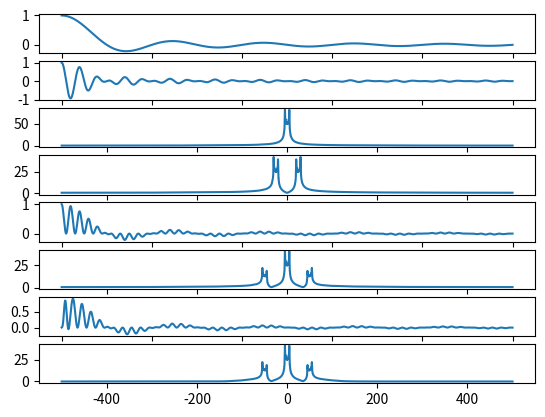

Source code (Python):
# Using python matplot lib and numpy to generate our plots
import matplotlib.pyplot as plt
import numpy as np
# Using scipy for creating filters and convolutions
from scipy.signal import butter, lfilter, freqz


# const
T0 = 0.1
TS = 0.0001

FC = 250
FS = 1000

M = 1024 * 1024
CO = 100


# Input Signal of the system which is the sinc function
def input_signal(t):
    if t >= 0 and t <= T0:
        return np.sinc(100 * t)
    else:
        return 0

# Carrier signal which is con(2pi250t)
def carrier(t):
    return np.cos(2 * np.pi * FC * t)


# Continous time fourier transform
def FFT(x, m):
    return np.abs( np.fft.fftshift( np.fft.fft(x, m) ) )

# DSB-AM signal
def modulate_signal(t):
    return input_signal(t) * carrier(t)

# Demodulation signal
def demodulate_signal(t):
    return modulate_signal(t) * carrier(t)


# Low pass filter 
# Link: https://www.delftstack.com/howto/python/low-pass-filter-python/
def lowpass(cutoff, fs, order=5):
    nyq = 0.5 * fs
    normal_cutoff = cutoff / nyq
    b, a = butter(order, normal_cutoff, btype='low', analog=False)
    return b, a

def lowpass_filter(data, cutoff, fs, order=5):
    b, a = lowpass(cutoff, fs, order=order)
    y = lfilter(b, a, data)
    return y


if __name__ == "__main__":
    # Time 
    time = np.linspace(0, T0, FS)
    frequence = np.linspace(-FS / 2, FS / 2, M)

    # input signal
    y1 = [input_signal(x) for x in time]
    fy1 = FFT(y1, M)

    # modulated 
    y2 = [modulate_signal(x) for x in time]
    fy2 = FFT(y2, M)

    # demodulated 
    y3 = [demodulate_signal(x) for x in time]
    fy3 = FFT(y3, M)

    # lowpass 
    y4 = lowpass_filter(y3, CO, FS)
    fy4 = FFT(y4, M)

    figoure, my_plot = plt.subplots(8)

    my_plot[0].plot(time, y1)
    my_plot[2].plot(frequence, fy1)
    my_plot[1].plot(time, y2)
    my_plot[3].plot(frequence, fy2)
    my_plot[4].plot(time, y3)
    my_plot[5].plot(frequence, fy3)
    my_plot[6].plot(time, y4)
    my_plot[7].plot(frequence, fy4)

    plt.show()